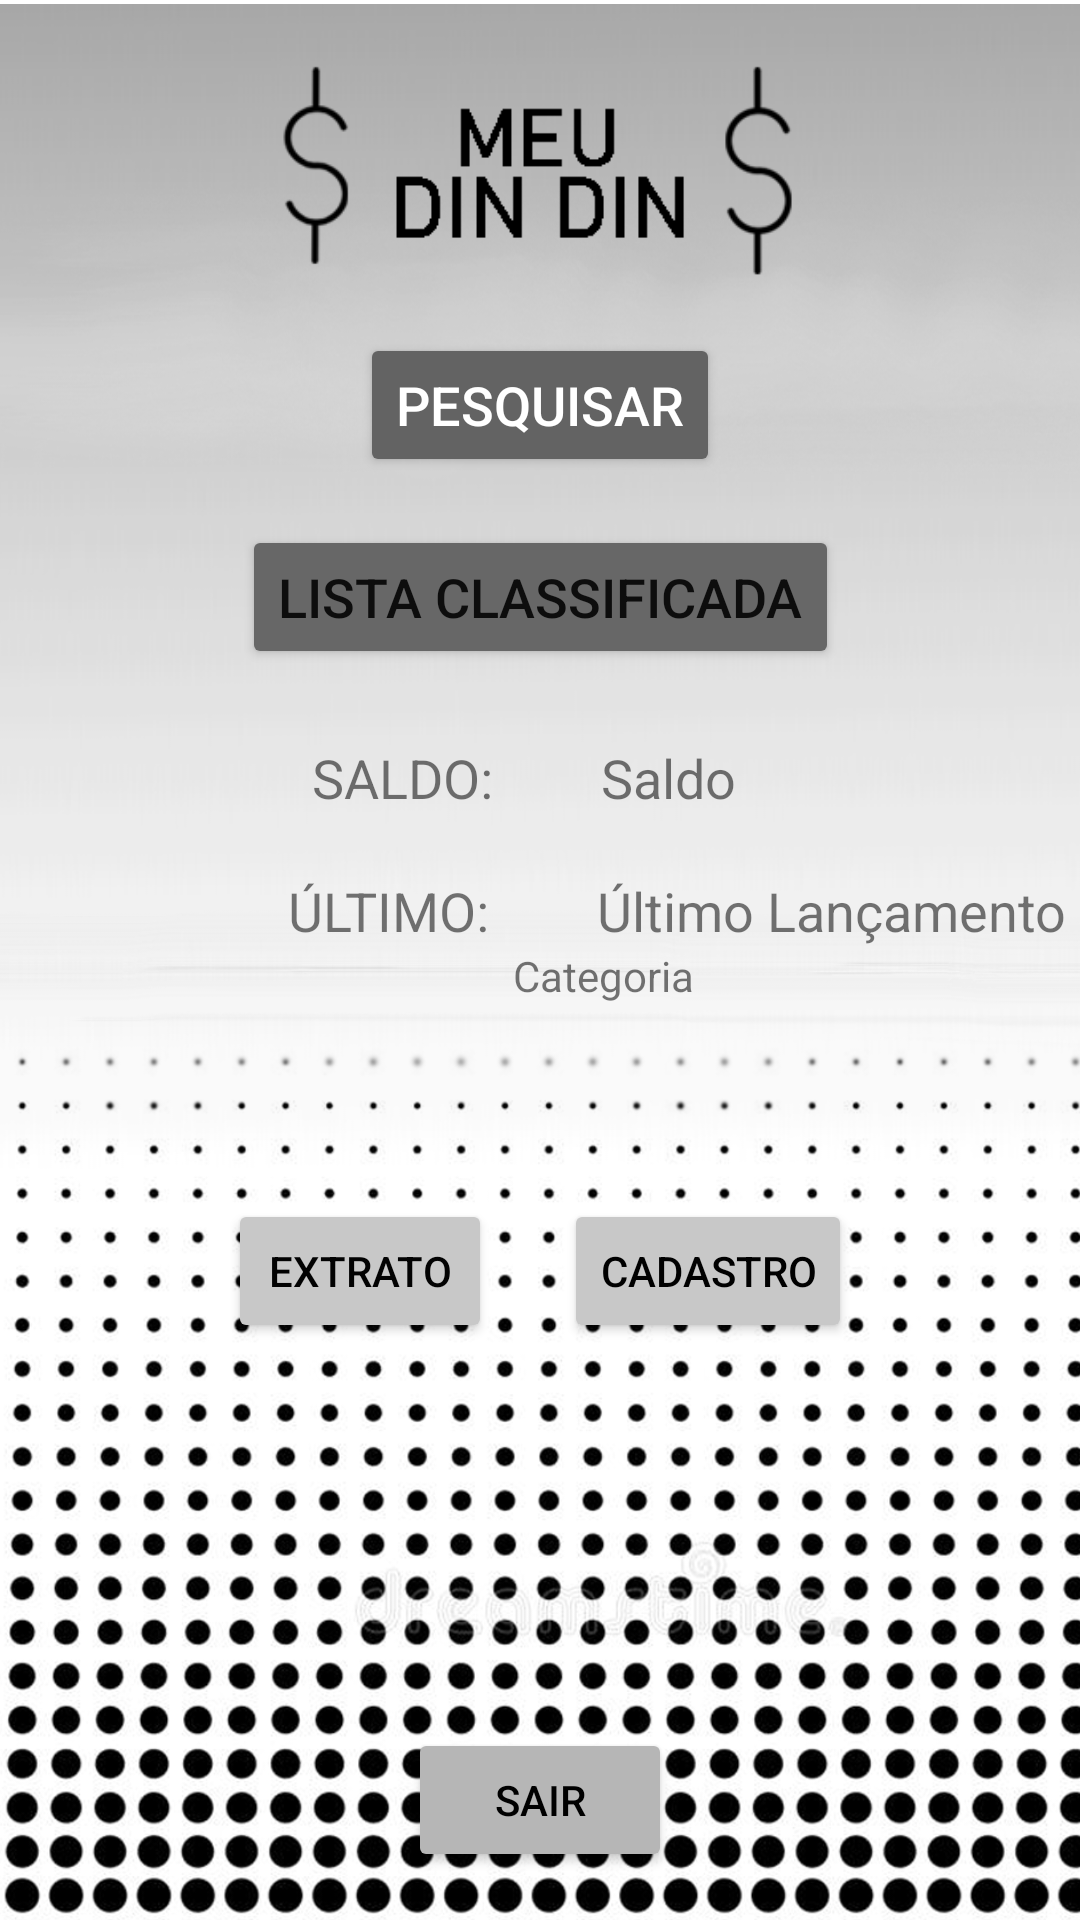

Android layout source for this screen:
<!-- AndroidManifest.xml: application theme Theme.MeuDinDin -->
<!-- res/layout/activity_main.xml -->
<?xml version="1.0" encoding="utf-8"?>
<androidx.constraintlayout.widget.ConstraintLayout xmlns:android="http://schemas.android.com/apk/res/android"
    xmlns:app="http://schemas.android.com/apk/res-auto"
    xmlns:tools="http://schemas.android.com/tools"
    android:id="@+id/layout"
    android:layout_width="wrap_content"
    android:layout_height="wrap_content"
    app:layout_constraintEnd_toStartOf="parent"
    app:layout_constraintTop_toTopOf="parent"
    tools:context=".MainActivity">

    <ImageView
        android:id="@+id/imageView"
        android:layout_width="412dp"
        android:layout_height="735dp"
        app:layout_constraintStart_toStartOf="parent"
        app:layout_constraintTop_toTopOf="parent"
        app:srcCompat="@drawable/telainicial" />

    <Button
        android:id="@+id/cadastro"
        android:layout_width="wrap_content"
        android:layout_height="wrap_content"
        android:layout_marginTop="84dp"
        android:layout_marginEnd="76dp"
        android:backgroundTint="#C8C8C8"
        android:onClick="cadastro"
        android:text="Cadastro"
        android:textColor="#000000"
        app:layout_constraintEnd_toEndOf="parent"
        app:layout_constraintTop_toBottomOf="@+id/DashUltimoLan" />

    <Button
        android:id="@+id/extrato"
        android:layout_width="wrap_content"
        android:layout_height="wrap_content"
        android:layout_marginStart="76dp"
        android:layout_marginTop="84dp"
        android:backgroundTint="#C8C8C8"
        android:onClick="AbrirExtrato"
        android:text="Extrato"
        android:textColor="#020202"
        app:layout_constraintStart_toStartOf="parent"
        app:layout_constraintTop_toBottomOf="@+id/textView14" />

    <Button
        android:id="@+id/listaClassificada"
        android:layout_width="wrap_content"
        android:layout_height="wrap_content"
        android:layout_marginTop="16dp"
        android:backgroundTint="#676767"
        android:onClick="listaClassificada"
        android:text="Lista Classificada"
        android:textSize="18sp"
        app:layout_constraintEnd_toEndOf="parent"
        app:layout_constraintStart_toStartOf="parent"
        app:layout_constraintTop_toBottomOf="@+id/listaCadastrada" />

    <Button
        android:id="@+id/listaCadastrada"
        android:layout_width="wrap_content"
        android:layout_height="wrap_content"
        android:layout_marginTop="8dp"
        android:backgroundTint="#636363"
        android:onClick="ListaPersonalizada"
        android:text="Pesquisar"
        android:textColor="#FFFFFF"
        android:textColorHighlight="#FF0000"
        android:textSize="18sp"
        app:layout_constraintEnd_toEndOf="parent"
        app:layout_constraintStart_toStartOf="parent"
        app:layout_constraintTop_toBottomOf="@+id/imageView2" />

    <ImageView
        android:id="@+id/imageView2"
        android:layout_width="201dp"
        android:layout_height="87dp"
        android:layout_marginTop="16dp"
        app:layout_constraintEnd_toEndOf="parent"
        app:layout_constraintHorizontal_bias="0.495"
        app:layout_constraintStart_toStartOf="parent"
        app:layout_constraintTop_toTopOf="parent"
        app:srcCompat="@drawable/meudindin" />

    <TextView
        android:id="@+id/textView13"
        android:layout_width="wrap_content"
        android:layout_height="wrap_content"
        android:layout_marginStart="104dp"
        android:layout_marginTop="24dp"
        android:text="SALDO:"
        android:textSize="18sp"
        app:layout_constraintStart_toStartOf="parent"
        app:layout_constraintTop_toBottomOf="@+id/listaClassificada" />

    <TextView
        android:id="@+id/DashSaldo"
        android:layout_width="wrap_content"
        android:layout_height="wrap_content"
        android:layout_marginStart="36dp"
        android:layout_marginTop="24dp"
        android:text="Saldo"
        android:textSize="18sp"
        app:layout_constraintStart_toEndOf="@+id/textView13"
        app:layout_constraintTop_toBottomOf="@+id/listaClassificada" />

    <TextView
        android:id="@+id/DashUltimoLan"
        android:layout_width="wrap_content"
        android:layout_height="wrap_content"
        android:layout_marginStart="36dp"
        android:layout_marginTop="20dp"
        android:text="Último Lançamento"
        android:textSize="18sp"
        app:layout_constraintStart_toEndOf="@+id/textView14"
        app:layout_constraintTop_toBottomOf="@+id/DashSaldo" />

    <TextView
        android:id="@+id/textView14"
        android:layout_width="wrap_content"
        android:layout_height="wrap_content"
        android:layout_marginStart="96dp"
        android:layout_marginTop="20dp"
        android:text="ÚLTIMO:"
        android:textSize="18sp"
        app:layout_constraintStart_toStartOf="parent"
        app:layout_constraintTop_toBottomOf="@+id/textView13" />

    <Button
        android:id="@+id/sair"
        android:layout_width="wrap_content"
        android:layout_height="wrap_content"
        android:layout_marginBottom="16dp"
        android:backgroundTint="#B6B6B6"
        android:onClick="fecharaplicativo"
        android:text="SAIR"
        android:textColor="#000000"
        android:textColorHint="#FFFFFF"
        app:layout_constraintBottom_toBottomOf="parent"
        app:layout_constraintEnd_toEndOf="parent"
        app:layout_constraintStart_toStartOf="parent" />

    <TextView
        android:id="@+id/DashCategoria"
        android:layout_width="wrap_content"
        android:layout_height="wrap_content"
        android:shadowColor="#FFFFFF"
        android:text="Categoria"
        app:layout_constraintEnd_toEndOf="parent"
        app:layout_constraintHorizontal_bias="0.571"
        app:layout_constraintStart_toStartOf="parent"
        app:layout_constraintTop_toBottomOf="@+id/DashUltimoLan" />

</androidx.constraintlayout.widget.ConstraintLayout>
<!-- resources referenced by this layout -->
<resources>
  <!-- drawable meudindin: png bitmap (drawable, 3674 bytes) -->
  <!-- drawable telainicial: png bitmap (drawable, 718703 bytes) -->
  <style name="Theme.MeuDinDin" parent="Theme.MaterialComponents.DayNight.DarkActionBar">
          
          <item name="colorPrimary">@color/purple_500</item>
          <item name="colorPrimaryVariant">@color/purple_700</item>
          <item name="colorOnPrimary">@color/white</item>
          
          <item name="colorSecondary">@color/teal_200</item>
          <item name="colorSecondaryVariant">@color/teal_700</item>
          <item name="colorOnSecondary">@color/black</item>
          
          <item name="android:statusBarColor" tools:targetApi="l">?attr/colorPrimaryVariant</item>
          
      </style>
  <color name="purple_500">#858585</color>
  <color name="purple_700">#858585</color>
  <color name="white">#FFFFFFFF</color>
  <color name="teal_200">#FF03DAC5</color>
  <color name="teal_700">#FF018786</color>
  <color name="black">#FF000000</color>
</resources>
